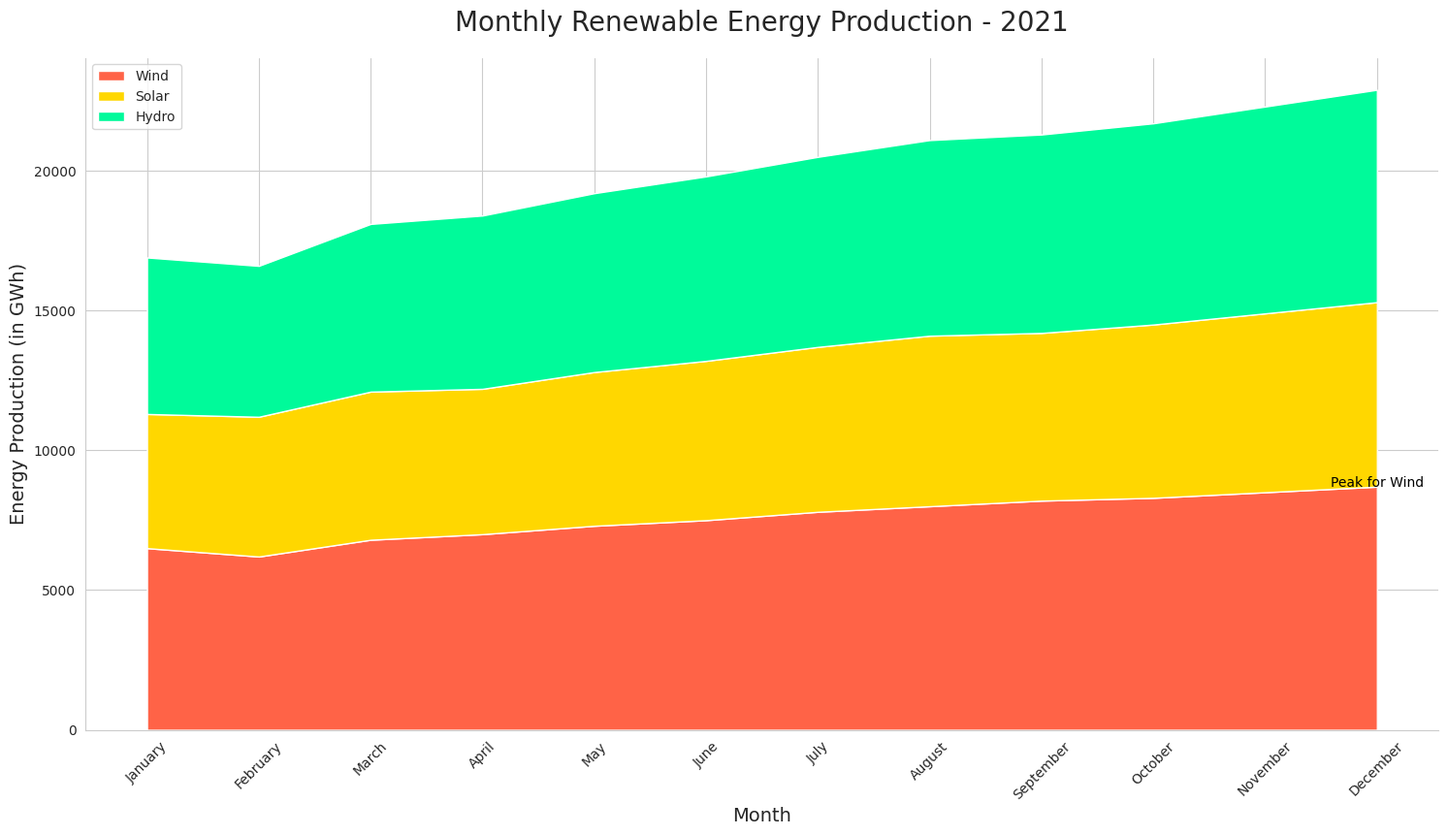

The matplotlib source for this figure:

import pandas as pd
import seaborn as sns
import matplotlib.pyplot as plt
import numpy as np

# Data in a Pandas DataFrame
data = pd.DataFrame({
    'Month': ['January', 'February', 'March', 'April', 'May', 'June',
              'July', 'August', 'September', 'October', 'November', 'December'],
    'Wind': [6500, 6200, 6800, 7000, 7300, 7500, 
             7800, 8000, 8200, 8300, 8500, 8700],
    'Solar': [4800, 5000, 5300, 5200, 5500, 5700,
              5900, 6100, 6000, 6200, 6400, 6600],
    'Hydro': [5600, 5400, 6000, 6200, 6400, 6600,
              6800, 7000, 7100, 7200, 7400, 7600]
})

# Transform data for stacked area plot
data = data.set_index('Month')
data.index = pd.CategoricalIndex(data.index, 
                                 categories=['January', 'February', 'March', 'April', 'May', 'June',
                                             'July', 'August', 'September', 'October', 'November', 'December'], 
                                 ordered=True)
data = data.sort_index()

# Stacked area plot
plt.figure(figsize=(18, 9))
sns.set_style("whitegrid")

# Define colors for each category
colors = ["#FF6347", "#FFD700", "#00FA9A"]

# Generating the stacked areas
plt.stackplot(data.index, data['Wind'], data['Solar'], data['Hydro'], labels=['Wind', 'Solar', 'Hydro'], colors=colors)

# Aesthetics
plt.title('Monthly Renewable Energy Production - 2021', fontsize=20, pad=20)
plt.ylabel('Energy Production (in GWh)', fontsize=14)
plt.xlabel('Month', fontsize=14)
plt.xticks(rotation=45)
plt.legend(loc='upper left')

# Annotating a specific data point
plt.text('December', 8700, 'Peak for Wind', horizontalalignment='center', color='black')

# Show plot
sns.despine()
plt.show()
